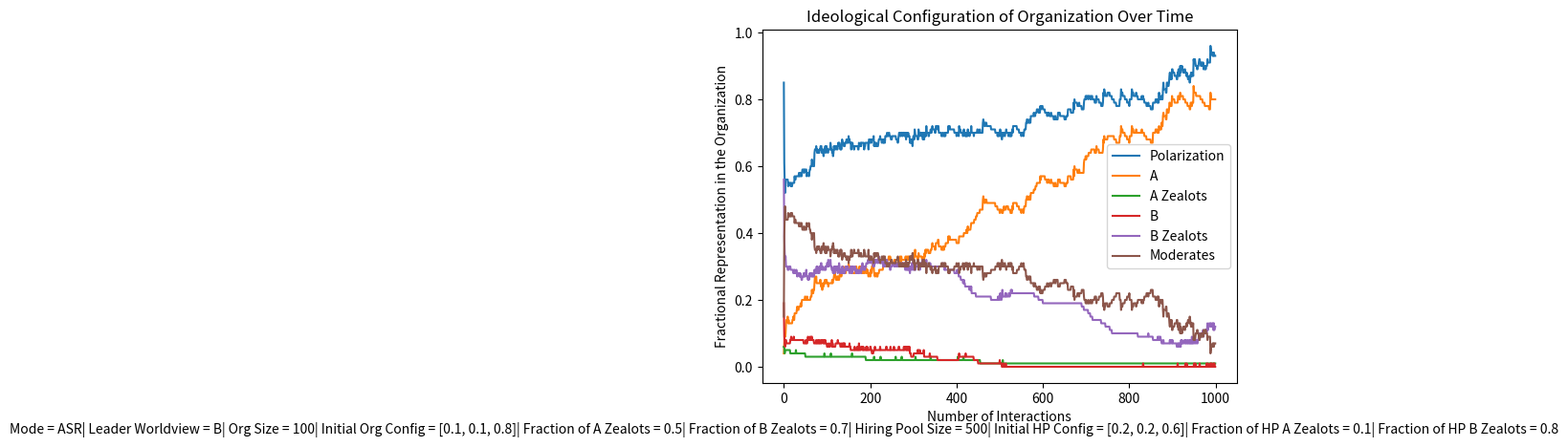

Write the Python code that produced this figure.
'''
Organizational population dynamics model in python 
This is a matlab model meant to demonstrate how hiring can be used as a mechanism to mitigate 
ideological homogeneity within an organization and, conversely, how it can be used as a mechanism
to create an organization full of zealots. TY SEEDS OF PEACE!!!! 

Model Assumptions Assumptions: 

1. No correlation between incompetency and ideology 
2. 3 basic hiring modes: Default (D), Leadership Self-Replication (SR), Anti Leadership Self-Replication (ASR)
3. Individuals change their mind through speaker-listener interactions 
4. When an individual engages in an interaction as a listener, they only move one position in the direction of the 
   speaker.
5. Every individual within the organization has complete knowledge of the organization state -- that is, what everybody 
   thinks at any given point in time. This is perhaps the most unrealistic assumption, since  

PREFERENCE FALSIFICATION!!!! 

Model Functionality:  

 1. We have the following general rules: 
 A,A' |  B  |  AB
 A,A' |  AB |  A
 B    |  A  |  AB
 B    |  AB |  B

 2. Each individual has 2 threshold values
    1. TOPP --> this is the percentage of the organization that is of the opposite ideology of the individual at 
                which the individual resigns. TOPP is a measure of an individual's tolerance for being in the
                minority. 
    2. THOM --> this is the percentage of the organization that is of the same ideology of the individual at which
                the individual resigns. THOM is a measure of an individual's absolute tolerance for ideological 
                homogeneity 
    Notice that THOM = 1 - TOPP. We make this reasonable simplifying assumption 

3. Any organization will have a natural steady turn over rate. We assume that individuals won't be fired for 
  ideological reasons unless the leader is a zealot. In the normal case, once an individual leaves the organization
  (incompetence, surpassed threshold), they are replaced by someone from the hiring pool. Here are some factors to 
  consider: 
    1. The HP might be ideologically biased --> note that unbiased hring (D mode) will select for this bias 
    2. If in SR mode, then bias of leader compounds the HP bias 
    3. If in ASR mode, then bias of leader will counteract HP bias 

4. We have a global scaling of probabilities with which A --> A' and B --> B' that is based on the % of the 
   organization that is either A or B. The idea here is that the more homogenous the organization, the less 
   of a social cost there is for being a zealot; in fact, one may even be able to accrue social capital by 
   becoming a zealot. 
    1. Bias = <B_1, B_2, .... ,B_n> <==> Probs = <P_1, P_2, ... ,P_n>
    2. This type of switch will only occur when the speaker is a zealot and the listener is a non-zealot with 
       the same worldview 

    The function mapping degree of homogeneity to probability of switching from non-zealot to zealot will
    be the same for both cases, A --> A' and B --> B'. How should this mapping behave be structured. First, 
    it seems reasonable that there would be a long leading tail. It will only become advantageous, either 
    to accrue social capital or to avoid social destruction, to become a zealot if the organization is highly
    homogenous with respect to your worldview (>80%?). 

    People with high thresholds for homogeneity will likely end up as zealots if the organization tends 
    towards homogeneity in their worldview. 

    We have buckets <5, 10, 15, 20, 25, 30, 35, 40, 45, 50 ... >. These are associated with the following
    probabilities: <.01, .02, .05, .07, .1, .135, .17, .205, .4, .45, .51, .58, .66, .75, .85, .95, .96, .97, .98. .99> 

''' 
import math 
import numpy as np
import random 
import argparse 
from matplotlib import pyplot as plt 

class Individual: 
    def __init__(self):
        #Personal Parameters
        self.Worldview = "A" #ideology of the individual 
        self.Zealot = False #boolean indicating if the the individual is a zealot or not 
        self.Leader = False #boolean indicating if the individual is a leader in the organization (may have multiple
                 #leaders) and thus has hiring power  
        self.TOPP = .5 #percentage of org of opp ideology at which individual resigns 
        self.THOM = .5 #percentage of org that is same ideology at which individual resigns 
        #self.Zealot_resistance_buckets = [.05, .1, .15, .2, .25, .3, .35, .4, .45., .5, .55, .6, .65, .7,. 75, .8, .85, .9 \
        #        .95, 1]
        self.Zealot_resistance_probabilities =  [.01, .03, .05, .07, .1, .135, .17, .205, .4, .45, .51, .58, .66, .75, .85,\
                .95, .96, .97, .98, .99]

        #Org parameters 
        self.Organization = None #organization that individual belongs to  
        self.Org_pos = 0 #index in organization workforce list 
        
    def resign(self): 
        empty_pos = -1
        n = self.Organization.get_statistics()[1] 
        if self.Worldview == "A":
            if n.get("n_A") + n.get("n_A2") > self.THOM:
                empty_pos = self.Organization.accept_resignation(self) 
            elif n.get("n_B") + n.get("n_B2") > self.TOPP: 
                empty_pos = self.Organization.accept_resignation(self)
        elif self.Worldview == "AB":
            if n.get("n_AB") < .1*(1-n.get("n_AB")):
                empty_pos = self.Organization.accept_resignation(self) 
            elif n.get("n_AB") > self.THOM: 
                empty_pos = self.Organization.accept_resignation(self)  
        elif self.Worldview == "B": 
            if n.get("n_B") + n.get("n_B2") > self.THOM:
                empty_pos = self.Organization.accept_resignation(self)
            elif n.get("n_B") + n.get("n_B2") > self.TOPP: 
                empty_pos = self.Organization.accept_resignation(self) 
        
        return empty_pos 

    def listen(self, speaker):
        '''
        Consider what happens when an individual is the listener in an interaction. We have various scenarios. 
        Each of these scenarios must be hardcoded:
            1. If speaker is A and listener is B, then the listener is converted to AB 
            2. If speaker is A' and listener is B, then the listener is subject to preference falsification, 
               meaning that they may lie about being a B. That is, they will pretend to be closer to worldview A. 
               We assume that this means that B is acting as an AB, and will therefore be converted to an A. 
            3. If speaker is B' and listener is A, then then, similarly, the listener will lie about being a true 
               A and will pretend to be an AB in the interaction. They will subsequently be converted to a B.
            4. If speaker is A' and listener is A, then the listener will change to A' if the global state of the 
               organization is such that a particular 

            depending on how homogenous in A the organization is, A will turn to A'. It shouldn't 
            be advantageous to switch until the organization is very homogenous in A. There is also
            a question about when it becomes socially |unacceptable| to not be a zealot. There is 
            some interesting dynamics between people leaving because the organization is too 
            homogenous and other people staying because there is social benefit to becoming
            a zealot, or, if the organization is extremely homogenous, social cost to not becoming one
        '''    
        n = self.Organization.get_statistics()[1]
        N = self.Organization.get_statistics()[0]

        if (speaker.Worldview == "A" and speaker.Zealot == False and self.Worldview == "B" and self.Zealot == False ) \
                or (speaker.Worldview == "B" and speaker.Zealot == False and self.Worldview == "A" and self.Zealot == False): 
            self.Worldview = "AB" 
        elif ((speaker.Worldview == "A" and speaker.Zealot == True) and ((self.Worldview == "B" or self.Worldview == "AB") and \
                self.Zealot == False)) or (speaker.Worldview == "A" and speaker.Zealot == False and self.Worldview == "AB" \
                and self.Zealot == False):
            self.Worldview = "A" 
        elif ((speaker.Worldview == "B" and speaker.Zealot == True) and ((self.Worldview == "A" or self.Worldview == "AB")\
                and self.Zealot == False)) or (speaker.Worldview == "B" and speaker.Zealot == False and self.Worldview == "AB"\
                and self.Zealot == False): 
            self.Worldview == "B"
        elif speaker.Worldview == "A" and speaker.Zealot == True and self.Worldview == "A" and self.Zealot == False:
            #the key is that we have access to the global state of the organization, which means that we 
            #do indeed know how homogenous the organization is in A, for example. 
            #bucket = math.floor((n.get("n_A") + n.get("n_A2"))/.05) 
            if math.floor((n.get("n_A") + n.get("n_A2"))/.05) == 0: 
                bucket = 0
            else: 
                bucket = math.floor((n.get("n_A") + n.get("n_A2"))/.05) - 1  
            '''     
            print("\nSpeaker: ", speaker.Worldview, " Listener: ", self.Worldview)
            print("Bucket: ", bucket)
            
            print("A: ", N.get("N_A"))
            print("A Zealots: ", N.get("N_A2")) 
            print("B: ", N.get("N_B"))
            print("B Zealots: ", N.get("N_B2")) 
            print("Total Moderates: ", N.get("N_AB"))
            '''
            #getting likelhood that A --> A' 
            prob_switch = self.Zealot_resistance_probabilities[bucket]

            #A --> A' with assigned probability 
            if random.random() < prob_switch:
                self.Zealot == True 
        elif speaker.Worldview == "B" and speaker.Zealot == True and self.Worldview == "B" and self.Zealot == False:
            if math.floor((n.get("n_B") + n.get("n_B2"))/.05) == 0: 
                bucket = 0
            else: 
                bucket = math.floor((n.get("n_B") + n.get("n_B2"))/.05) - 1
            '''
            print("\nSpeaker: ", speaker.Worldview, " Listener: ", self.Worldview)
            print("Bucket: ", bucket)
            
            print("A: ", N.get("N_A"))
            print("A Zealots: ", N.get("N_A2")) 
            print("B: ", N.get("N_B"))
            print("B Zealots: ", N.get("N_B2")) 
            print("Total Moderates: ", N.get("N_AB"))
            '''
           
            #getting likelhood that B --> B' 
            prob_switch = self.Zealot_resistance_probabilities[bucket]

            #B --> B' with assigned probability 
            if random.random() < prob_switch:
                self.Zealot == True
        else: 
            pass 

        return 

    #think about what other functionality I might want to give individuals 

class Organization: 
    def __init__(self):
        #Fixed parameters 
        self.Org_size = 1000
        self.Worldviews = ["A", "AB", "B"]
        self.Config =  [.33, .34, .33] #initial fractional rep in org
        self.A_config = .1 
        self.B_config = .1
        
        #Fixed HP parameters
        self.H_config = [.33, .34, .33] #fractional rep in hiring pool 
        self.HP_size = 5000 
        self.A_HPconfig = .1 
        self.B_HPconfig = .1 
        
        #Behavioral parameters 
        self.Mode = "D"  
        self.Turnover_rate = .01 #probably don't need 
        self.Workforce = []
        self.HP = []
        self.Num_interactions = 0
        self.Leader = None 
        #self.polarization = self.n_A + self.n_A2 + self.n_B + self.n_B2 
       
    def populate_org(self):
        #Here, we want to populate the organization with individuals 

        for i in range(self.Org_size): 
            self.Workforce.append(Individual())
            self.Workforce[i].Org_pos = i 
            self.Workforce[i].Organization = self
            
            #draw TOPP and THOM from normal distribution, but set THOM at least as high as TOPP 
            self.Workforce[i].TOPP = np.random.normal(0.5, .1) #chose normal distribution 
            self.Workforce[i].THOM = np.random.uniform(self.Workforce[i].TOPP,1) 
            #does choosing uniformly greater than points drawn from normal distribution give a normal distribution? 

            #set individual's worldview based on organization config 
            self.Workforce[i].Worldview = np.random.choice(self.Worldviews, 1, p = self.Config)[0]
            
            #set leader first individual in list as 0
            if i == 0: 
                self.Workforce[i].Leader = True
                self.Leader = self.Workforce[i]
            
            #creating zealots 
            if self.Workforce[i].Worldview == "B":
                if random.random() < self.B_config: 
                    self.Workforce[i].Zealot = True 
            elif self.Workforce[i].Worldview == "A": 
                if random.random() < self.A_config: 
                    self.Workforce[i].Zealot = True 
        return  
        
    def populate_HP(self):
        #Here, we want to populate the organization with individuals 
        for i in range(self.HP_size): 
            self.HP.append(Individual())
            self.HP[i].Org_pos = i 

            #draw TOPP and THOM from random distribution, but set THOM at least as high as TOPP 
            self.HP[i].TOPP = np.random.uniform(0,1)
            self.HP[i].THOM = np.random.uniform(self.HP[i].TOPP,1)

            #set individual's worldview based on organization config 
            self.HP[i].Worldview = np.random.choice(self.Worldviews, 1, p = self.H_config)[0]
            
            #creating zealots 
            if self.HP[i].Worldview == "B":
                if random.random() < self.B_HPconfig: 
                    self.HP[i].Zealot = True 
            elif self.HP[i].Worldview == "A": 
                if random.random() < self.A_HPconfig: 
                    self.HP[i].Zealot = True 
        return 
  
    def interact(self):
        #randomnly select two individuals from the workforce 
        listener = self.Workforce[random.randint(1, self.Org_size-1)]
        speaker = self.Workforce[random.randint(1, self.Org_size-1)] 
        
        #print("LISTENER: ", listener.Worldview, " SPEAKER: ", speaker.Worldview) 
 
        listener.listen(speaker)
        self.Num_interactions += 1 
        '''
        N = self.get_statistics()[0]
        print("A: ", N.get("N_A"))
        print("A Zealots: ", N.get("N_A2")) 
        print("B: ", N.get("N_B"))
        print("B Zealots: ", N.get("N_B2")) 
        print("Total Moderates: ", N.get("N_AB"))
        '''    
           
        return 
    
    def evaluate_polarization(self):
        #this method is for when a more sophisticated evaluation of 
        #polarization is developed 
        pass

    def hire_with_probability(self, new_hire, position, probability):
        hired = False 
        if random.random() < probability:
            hired = True 
            self.Workforce[position] = new_hire 
            new_hire.Org_pos = position
            new_hire.Organization = self
            
            N = self.get_statistics()[0]
            print("\nHiring: ", new_hire.Worldview, " Hiring for Position: ", position) 
            print("A: ", N.get("N_A"))
            print("A Zealots: ", N.get("N_A2")) 
            print("B: ", N.get("N_B"))
            print("B Zealots: ", N.get("N_B2")) 
            print("Total Moderates: ", N.get("N_AB"))
            
        return hired
        
    def fire(self): 
        empty_pos = random.randint(1, self.Org_size-1)
        new_fire = self.Workforce[empty_pos]
        '''
        N = self.get_statistics()[0]
        print("\nFiring: ", new_fire.Worldview, " Firing for Position: ", empty_pos)
        print("A: ", N.get("N_A"))
        print("A Zealots: ", N.get("N_A2")) 
        print("B: ", N.get("N_B"))
        print("B Zealots: ", N.get("N_B2")) 
        print("Total Moderates: ", N.get("N_AB"))
        ''' 
        
        return empty_pos 
   
    def accept_resignation(self, new_resignation): 
        empty_pos = new_resignation.Org_pos 
        '''
        N = self.get_statistics()[0]
        print("\nResignation: ", new_resignation.Worldview, " Firing for Position: ", empty_pos)
        print("A: ", N.get("N_A"))
        print("A Zealots: ", N.get("N_A2")) 
        print("B: ", N.get("N_B"))
        print("B Zealots: ", N.get("N_B2")) 
        print("Total Moderates: ", N.get("N_AB"))
        ''' 
        return empty_pos

    def hire(self, empty_pos):
        #depends on mode of hiring (D, SR, ASR) and, therefore, also
        #on the worldveiw of the leader. We have two major assumptions: 
        #1. leader can't distinguish between zealots and non-zealots. This 
        #means that if in SR mode, the leader is as likely to hire a 
        #non-zealot and zealot of the same worldview. 
        #2. hiring pool is pre-filtered for competence 
        #3. hiring only takes place when someone has been fired 
        
        #Default hiring mode: selecting for pre-existing bias in hiring pool 
        if self.Mode == "D":
            new_hire = self.HP[random.randint(0, self.HP_size-1)]
            self.hire_with_probability(new_hire, empty_pos, 1) 

        #Self Replication hiring mode: selects for bias of the leader 
        elif self.Mode == "SR":
            #print("\nENTERING SR MODE")
            #possible we keep interviewing until we find someone ... 
            for interview in range(50): 
                candidate = self.HP[random.randint(0, self.HP_size-1)]
                #print("CANDIDATE ", interview, " Worldview: ", candidate.Worldview)
                
                # [.75, .3, (.05, .1)]
                if self.Leader.Worldview == "A":
                    if candidate.Worldview == "A":
                        if self.hire_with_probability(candidate, empty_pos, .75) == True:
                            break
                        else:
                            continue 
                    elif candidate.Worldview == "B": 
                        if candidate.Zealot == True:
                            #print("\n\n\nBEING A BITCH")
                            if self.hire_with_probability(candidate, empty_pos, .05) == True:
                                break
                            else:
                                continue
                        else:
                            if self.hire_with_probability(candidate, empty_pos, .1) == True:
                                break
                            else:
                                continue 
                    elif candidate.Worldview == "AB":
                        #print("\n\n\nBEING A BITCH")
                        if self.hire_with_probability(candidate, empty_pos, .3) == True:
                            break
                        else:
                            continue
                    
                # [(.05, .1), .3, .75]
                elif self.Leader.Worldview == "B":
                    if candidate.Worldview == "A": 
                        if candidate.Zealot == True:
                            #print("\n\n\nBEING A BITCH")
                            if self.hire_with_probability(candidate, empty_pos, .05) == True:
                                break
                            else:
                                continue
                        else:
                            #print("\n\n\nBEING A BITCH")
                            if self.hire_with_probability(candidate, empty_pos, .1) == True:
                                break
                            else:
                                continue
                    elif candidate.Worldview == "B":
                        #print("\n\n\nBEING A BITCH")
                        if self.hire_with_probability(candidate, empty_pos, .75) == True:
                            break
                        else:
                            continue
                    elif candidate.Worldview == "AB":
                        #print("\n\n\nBEING A BITCH")
                        if self.hire_with_probability(candidate, empty_pos, .3) == True:
                            break
                        else:
                            continue 
                        
                # [.3, .5, .3]
                elif self.Leader.Worldview == "AB":
                    if candidate.Worldview == "A":
                        #print("\n\n\nBEING A BITCH")
                        if self.hire_with_probability(candidate, empty_pos, .3)  == True: 
                            break
                        else:
                            continue 
                    elif candidate.Worldview == "B":
                        #print("\n\n\nBEING A BITCH")
                        if self.hire_with_probability(candidate, empty_pos, .3)  == True: 
                            break
                        else:
                            continue 
                    elif candidate.Worldview == "AB":
                        #print("\n\n\nBEING A BITCH")
                        if self.hire_with_probability(candidate, empty_pos, .5)  == True: 
                            break
                        else:
                            continue  
        
        #Anti Self-Replication hiring mode: reacting to polarization in organization  
        elif self.Mode == "ASR":
            #generate 10 candidates
            candidates = []
            has_moderate = False

            #selecting 20 candidates to interview
            for i in range(100): 
                candidates.append(self.HP[random.randint(0, self.HP_size-1)])
                if candidates[i].Worldview == "AB":
                    has_moderate = True 
            print("HAS MODERATE: ", has_moderate)
            n = self.get_statistics()[1]
            N = self.get_statistics()[0]
            polarization = self.get_statistics()[2] 

            #polarization threshold set to .75
            if polarization < .7:
                #if the polarization is tolerable, choose random 
                new_hire = self.HP[random.randint(0, self.HP_size-1)] 
                self.hire_with_probability(new_hire, empty_pos, 1) 
            else: 
                for candidate in candidates:
                    #if a moderate is a candidate, then hire him 
                    if has_moderate == True and candidate.Worldview == "AB": 
                        if self.hire_with_probability(candidate, empty_pos, 1) == True:
                            break
                        else:
                            continue
                    elif has_moderate == False and n.get("n_A") + n.get("n_A2") > n.get("n_B") + n.get("n_B2") and candidate.Worldview == "B":
                        if self.hire_with_probability(candidate, empty_pos, 1) == True:
                            break
                        else:
                            continue
                    elif has_moderate == False and n.get("n_A") + n.get("n_A2") < n.get("n_B") + n.get("n_B2") and candidate.Worldview == "A": 
                        if self.hire_with_probability(candidate, empty_pos, 1) == True: 
                            break
                        else:
                            continue
                    elif has_moderate == False and n.get("n_A") + n.get("n_A2") == n.get("n_B") + n.get("n_B2") and (candidate.Worldview == "A" or candidate.Worldview == "B"): 
                        if self.hire_with_probability(candidate, empty_pos, 1) == True:
                            break
                        else:
                            continue
        return


    def validate(self): 

        N = {"N_A": 0, "N_A2": 0, "N_B": 0, "N_B2": 0, "N_AB": 0}
        for worker in self.Workforce:
            wv = worker.Worldview
            char = "2" if worker.Zealot else ''
            N["N_"+wv+char] += 1
        for k in N.keys():
            count = getattr(self, k)
            if count != N[k]: 
                raise ValueError("COUNT: ", count, " !=", N[k], "for Worldview: ", k)
            else: 
                continue 
        
        return   

    def get_statistics(self): 
        N = {"N_A": 0, "N_A2": 0, "N_B": 0, "N_B2": 0, "N_AB": 0}
        for worker in self.Workforce:
            wv = worker.Worldview
            char = "2" if worker.Zealot else ''
            N["N_"+wv+char] += 1
        
        n = {"n_A": N.get("N_A")/self.Org_size, "n_A2": N.get("N_A2")/self.Org_size, "n_B": N.get("N_B")/self.Org_size,\
                "n_B2": N.get("N_B2")/self.Org_size, "n_AB": N.get("N_AB")/self.Org_size}
        
        #print("n dict: ", n)
        #polarization = #n.get("n_AB")/
        polarization = (n.get("n_A") + n.get("n_A2") + n.get("n_B") + n.get("n_B2"))  

        return N, n, polarization


def main(): 
    #The purpose here is be able to run simulations from the command line 
    #Eventually, we should be able to automate many simulations with 
    #various parameters to explore how the system depends on them. 
    #For now, though, we just create a command line tool in order to 
    #run sims easily and check how things are working ... 
    
    #plotting vars 
    polarization_vals = []
    fractional_A = []
    fractional_A_Zealots = []
    fractional_B = []
    fractional_B_Zealots  = []
    fractional_Moderates = [] 
    
    #using default mode 
    Org = Organization() #initialize organization
   
    #using non default settings
    Org.Mode = "ASR"
    Org.Org_size = 100 
    Org.HP_size = 500 
    Org.Config = [.1, .1, .8] #initial fractional rep in org
    Org.A_config = .5 
    Org.B_config = .7
    Org.H_config = [.2, .2, .6] #fractional rep in hiring pool  
    Org.A_HPconfig = .1 
    Org.B_HPconfig = .8 
    
    Org.populate_org() #population organization with individuals
    Org.Leader.Worldview = "B" #setting leader's worldview
    Org.populate_HP() #populated hiring pool with individuals 
    

    initial_workforce = Org.Workforce
    initial_worldviews = []
    for worker in initial_workforce:
        if worker.Zealot == True: 
            initial_worldviews.append(worker.Worldview + " Zealot")
        else:
            initial_worldviews.append(worker.Worldview)

    initial_n = Org.get_statistics()[1]
    initial_N = Org.get_statistics()[0]
    initial_polarization = Org.get_statistics()[2]
    
    #print("initial n: ", initial_n)
    #checking configuration before evolution
    print("INITIAL STATE: ")
    print("Hiring Mode: ", Org.Mode)
    print("Fractional Total A: ", initial_n.get("n_A") + initial_n.get("n_A2"))
    print("Fractional A: ", initial_n.get("n_A")) 
    print("Fractional A Zealots: ", initial_n.get("n_A2"))
    print("Total A: ", initial_N.get("N_A") + initial_N.get("N_A2")) 
    print("Fractional Total B: ", initial_n.get("n_B") + initial_n.get("n_B2")) 
    print("Fractional B: ", initial_n.get("n_B"))
    print("Fractional B Zealots: ", initial_n.get("n_B2"))
    print("Total B: ", initial_N.get("N_B") + initial_N.get("N_B2")) 
    print("Fractional Moderates :", initial_n.get("n_AB"))
    print("Total Moderates: ", initial_N.get("N_AB")) 
    print("Leader :", Org.Leader.Worldview)
    print("Polarization: ", initial_polarization) 
    
    #evolve model with 100 interactions
    for interaction in range(1000):
        
        N = Org.get_statistics()[0]
        n = Org.get_statistics()[1]
        polarization = Org.get_statistics()[2]

        polarization_vals.append(polarization)
        fractional_A.append(n.get("n_A"))
        fractional_A_Zealots.append(n.get("n_A2"))
        fractional_B.append(n.get("n_B")) 
        fractional_B_Zealots.append(n.get("n_B2"))
        fractional_Moderates.append(n.get("n_AB")) 
        
        if N.get("N_A") + N.get("N_A2") + N.get("N_B") + N.get("N_B2") + N.get("N_AB") != Org.Org_size \
                or N.get("N_A") < 0 or N.get("N_A2") < 0 or N.get("N_B") < 0 or N.get("N_B2") < 0 \
                or N.get("N_AB") < 0:
            print("Something isn't adding up!")
            break 

        #anyone who wants to resign can resign 
        for employee in Org.Workforce:
            #sometimes resignations are taking place without a hiring. This means 
            #that open_position == -1. Why is this happening? 
            open_position = employee.resign()
            if open_position != -1: 
                Org.hire(open_position)
        
        #interaction 
        #print("INTERACTION: ", interaction)
        Org.interact()

        #hiring and firing every 10 interactions 
        if Org.Num_interactions % 5 == 0:
            pos_to_fill = Org.fire() 
            Org.hire(pos_to_fill)
    
    final_workforce = Org.Workforce
    final_worldviews = []

    for worker in final_workforce:
        if worker.Zealot == True:
            final_worldviews.append(worker.Worldview + " Zealot")
        else:
            final_worldviews.append(worker.Worldview)

    print("INITIAL WORLDVIEWS: ", initial_worldviews)
    print("\nFINAL WORLDVIEWS: ", final_worldviews)
    
    final_N = Org.get_statistics()[0]
    final_n = Org.get_statistics()[1]
    final_polarization = Org.get_statistics()[2]

    #checking configuration after evolution
    print("\nFINAL STATE: ")
    print("Hiring Mode: ", Org.Mode)
    print("Fractional Total A: ", final_n.get("n_A") + final_n.get("n_A2"))
    print("Fractional A: ", final_n.get("n_A")) 
    print("Fractional A Zealots: ", final_n.get("n_A2"))
    print("Total A: ", final_N.get("N_A") + final_N.get("N_A2")) 
    print("Fractional Total B: ", final_n.get("n_B") + final_n.get("n_B2")) 
    print("Fractional B: ", final_n.get("n_B"))
    print("Fractional B Zealots: ", final_n.get("n_B2"))
    print("Total B: ", final_N.get("N_B") + final_N.get("N_B2")) 
    print("Fractional Moderates :", final_n.get("n_AB"))
    print("Total Moderates: ", final_N.get("N_AB")) 
    print("Leader :", Org.Leader.Worldview)
    print("Polarization: ", final_polarization)


    txt = "Mode = " + str(Org.Mode) + "| Leader Worldview = " + Org.Leader.Worldview + "| Org Size = " +\
            str(Org.Org_size) + "| Initial Org Config = " + str(Org.Config) + "| Fraction of A Zealots = " + \
            str(Org.A_config) + "| Fraction of B Zealots = " + str(Org.B_config) + "| Hiring Pool Size = " + \
            str(Org.HP_size) + "| Initial HP Config = " + str(Org.H_config) + "| Fraction of HP A Zealots = " +\
            str(Org.A_HPconfig) + "| Fraction of HP B Zealots = " + str(Org.B_HPconfig)

    plt.plot(polarization_vals, label = "Polarization")
    plt.plot(fractional_A, label = "A")
    plt.plot(fractional_A_Zealots, label = "A Zealots")
    plt.plot(fractional_B, label = "B")
    plt.plot(fractional_B_Zealots, label = "B Zealots")
    plt.plot(fractional_Moderates, label = "Moderates")
    plt.title("Ideological Configuration of Organization Over Time") 
    plt.xlabel("Number of Interactions")
    plt.ylabel("Fractional Representation in the Organization")
    plt.legend()
    plt.text(.5, -0.2, txt, horizontalalignment = "center") 
    #plt.legend()
    plt.show()
if __name__ == "__main__": 
    main() 


'''
TO DO: 
    1. Think more carefully about methods of Individual and Organization. The ones included now are preliminary.
    2. Code the actual behavior of the model --> how does the model evolve? EPOCHs? 

Parameters at disposal of simulation runner:  
    1. List of fractional representations fore each of the worldviews 
    2. Distribution of TOPP in the org
    3. Distribution of THOM in the org 
    4.  

TOPP vs THOM: 

It makes sense that for an individual, they are much less likely to quit if
they are in a community in which they are not the ideological majority than if they are in the ideological
minority. That is, that they are able to tolerate homogeneity more than opposition. So, it makes sense that
THOM >= TOPP. At the same time, however, if THOM = .05 for individual X, then that means if 5% of the 
community has the same worldview as X, then X will resign. This also means, however, by definition, that 
if TOPP = .95. That is, if 95% of the community has the opposite worldview of X, then X will resign. So, 
THOM(X) = .05 --> THOM(X) = .95 --> if X resigns, then (A + A')/N >= .95 or (B + B')/N >= .95, where 
N = Org_Size. Note that this can only happy during extreme polarization. The moderates, therefore, 
act as a cohesive binding that keeps the community from fraying at the edges.

Now, there is the question of what distribtuio

SR Mode: 

what does being in self_replication mode mean? It means that the leader is much more likely to hire someone 
who thinks like him. But, how much more likely? Certainly, they will never hire a zealot with the opposite 
worldview because they would be more outspoken and the interaction would spoil. Might hire AB or non-zealot 
opp, but is most likley to hire someone with the same worldview. What scheme can this be reflected by? 
The most straightforward way to do this is to change the likelhoods associated with choosing each 
worldview (i.e, a different "H_config" when in SR mode). The other way to do this is to set up "interviews"
in which candidates are randomly chosen from the hiring pool, but the likleyhood that worldviews are selected
are different. What should these probabilities be!!? Let's try P(Opp_z) = .05, P(Opp_nz) = .1, P(AB) = .3, 
P(Same) = .75

ASR Mode: 

What does being in anti self-replication mode mean? It means that the leader is trying to maintain ideological
diversity within the organization. This means that we need a way to measure the polarization in the organization. 
If the polarization is above a certain threshold, then ASR moves from hiring in a default behavior to counter-acting
the polarization by hiring individuals that will move the configuration of the organization towards a uniform 
distribution. The key questions here are: 
    1. How will polarization be measured
    2. What threshold must be exceeded in order for ASR mode to counteract the polarization 
''' 
